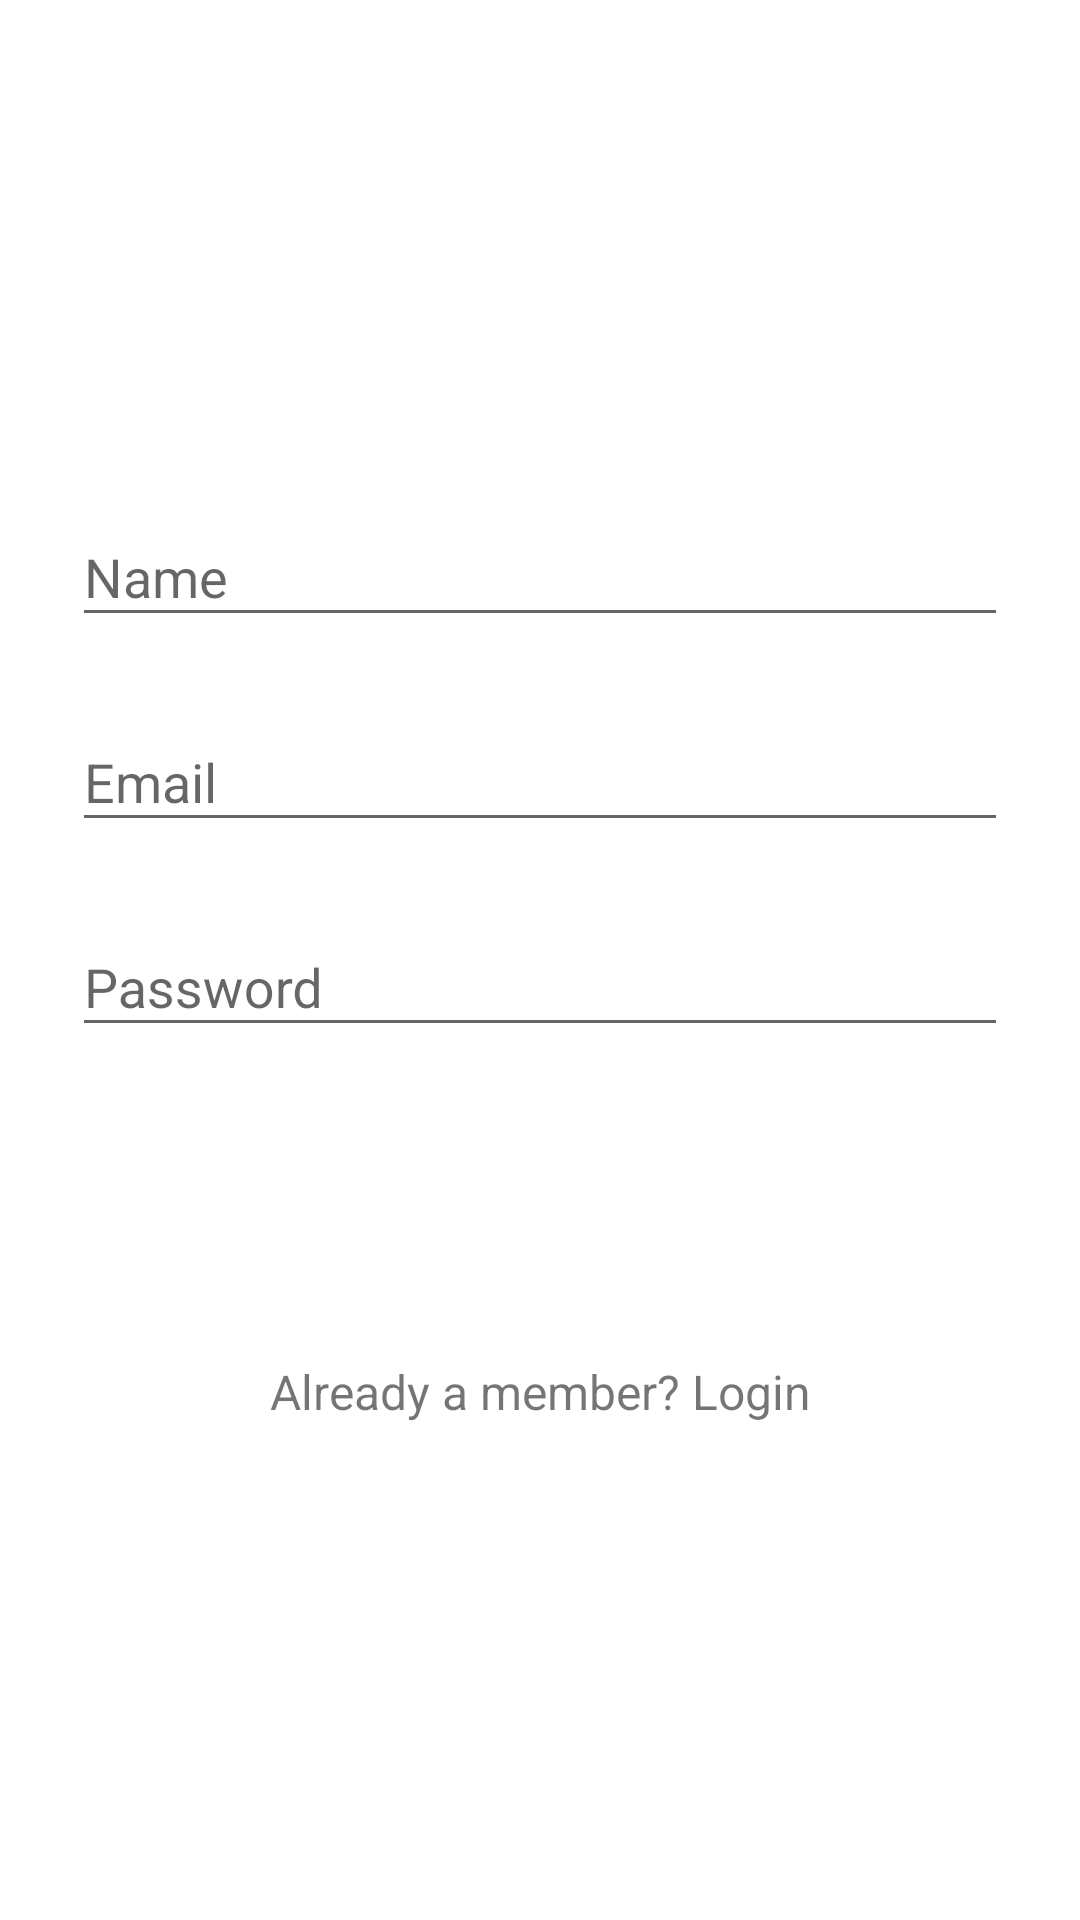

This screen was rendered from an Android layout file. Write that file and the resources it references.
<!-- AndroidManifest.xml: application theme AppTheme -->
<!-- res/layout/signup_new.xml -->
<?xml version="1.0" encoding="utf-8"?>
<ScrollView xmlns:android="http://schemas.android.com/apk/res/android"
    android:layout_width="fill_parent"
    android:layout_height="fill_parent"
    android:background="@android:color/white"
    android:fitsSystemWindows="true">

    <LinearLayout
        android:layout_width="match_parent"
        android:layout_height="wrap_content"
        android:orientation="vertical"
        android:paddingLeft="24dp"
        android:paddingRight="24dp"
        android:paddingTop="56dp">

        <ImageView
            android:layout_width="wrap_content"
            android:layout_height="72dp"
            android:layout_gravity="center_horizontal"
            android:layout_marginBottom="24dp"
            android:src="@drawable/untitled" />

        
        <android.support.design.widget.TextInputLayout
            android:layout_width="match_parent"
            android:layout_height="wrap_content"
            android:layout_marginBottom="8dp"
            android:layout_marginTop="8dp">

            <EditText
                android:id="@+id/input_name"
                android:layout_width="match_parent"
                android:layout_height="wrap_content"
                android:hint="Name"
                android:inputType="textCapWords"
                android:textColorLink="@color/tomato" />
        </android.support.design.widget.TextInputLayout>

        
        <android.support.design.widget.TextInputLayout
            android:layout_width="match_parent"
            android:layout_height="wrap_content"
            android:layout_marginBottom="8dp"
            android:layout_marginTop="8dp">

            <EditText
                android:id="@+id/input_email"
                android:layout_width="match_parent"
                android:layout_height="wrap_content"
                android:hint="Email"
                android:inputType="textEmailAddress"
                android:textColorLink="@color/tomato" />
        </android.support.design.widget.TextInputLayout>

        
        <android.support.design.widget.TextInputLayout
            android:layout_width="match_parent"
            android:layout_height="wrap_content"
            android:layout_marginBottom="8dp"
            android:layout_marginTop="8dp">

            <EditText
                android:id="@+id/input_password"
                android:layout_width="match_parent"
                android:layout_height="wrap_content"
                android:hint="Password"
                android:inputType="textPassword"
                android:textColorLink="@color/tomato" />
        </android.support.design.widget.TextInputLayout>

        
        <android.support.v7.widget.AppCompatButton
            android:id="@+id/btn_signup"
            android:layout_width="fill_parent"
            android:layout_height="wrap_content"
            android:layout_marginBottom="24dp"
            android:layout_marginTop="24dp"
            android:background="@drawable/rounded_corners"
            android:padding="12dp"
            android:text="Create Account"
            android:textColor="@color/white" />

        <TextView
            android:id="@+id/link_login"
            android:layout_width="fill_parent"
            android:layout_height="wrap_content"
            android:layout_marginBottom="24dp"
            android:gravity="center"
            android:text="Already a member? Login"
            android:textSize="16sp" />

    </LinearLayout>
</ScrollView>
<!-- resources referenced by this layout -->
<resources>
  <color name="tomato">#f06449</color>
  <color name="white">#ffffff</color>
  <style name="AppTheme" parent="Theme.AppCompat.Light.NoActionBar">
          
          <item name="colorPrimary">@color/colorPrimary</item>
          <item name="colorPrimaryDark">@color/colorPrimaryDark</item>
          <item name="colorAccent">@color/colorAccent</item>
          <item name="android:colorBackground">@color/white</item>
          <item name="android:windowAnimationStyle">@style/WindowAnimationTransition</item>
  
      </style>
  <color name="colorPrimary">#3F51B5</color>
  <color name="colorPrimaryDark">#303F9F</color>
  <color name="colorAccent">#FF4081</color>
  <style name="WindowAnimationTransition">
          <item name="android:windowEnterAnimation">@android:anim/fade_in</item>
          <item name="android:windowExitAnimation">@android:anim/fade_out</item>
      </style>
</resources>
